Labelled photos from "dataset", an image-classification folder in togusa08/AVES. The possible labels are: anna hummingbird, arctic tern, blue jay, cardinal, downy woodpecker, goldfinch, herring gull, hooded oriole, house sparrow, kingfisher, large billed crow, mockingbird, purple finch, rock dove, yellow headed blackbird.

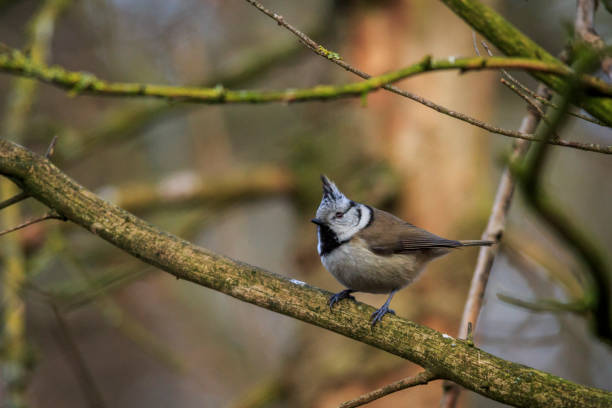
Label: blue jay

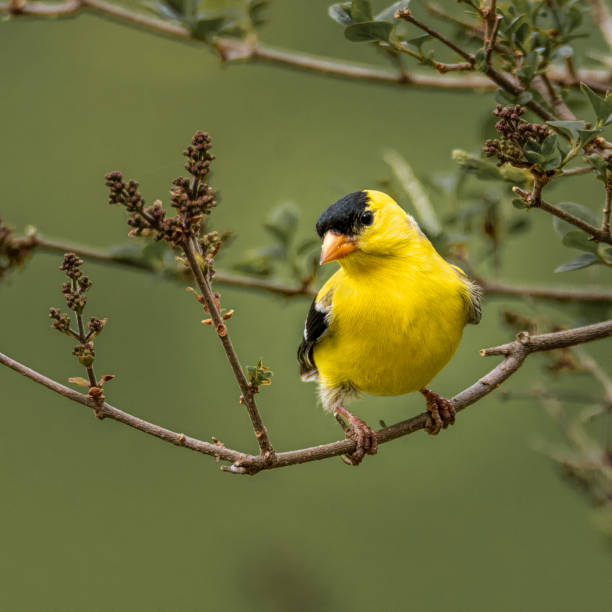
Label: goldfinch

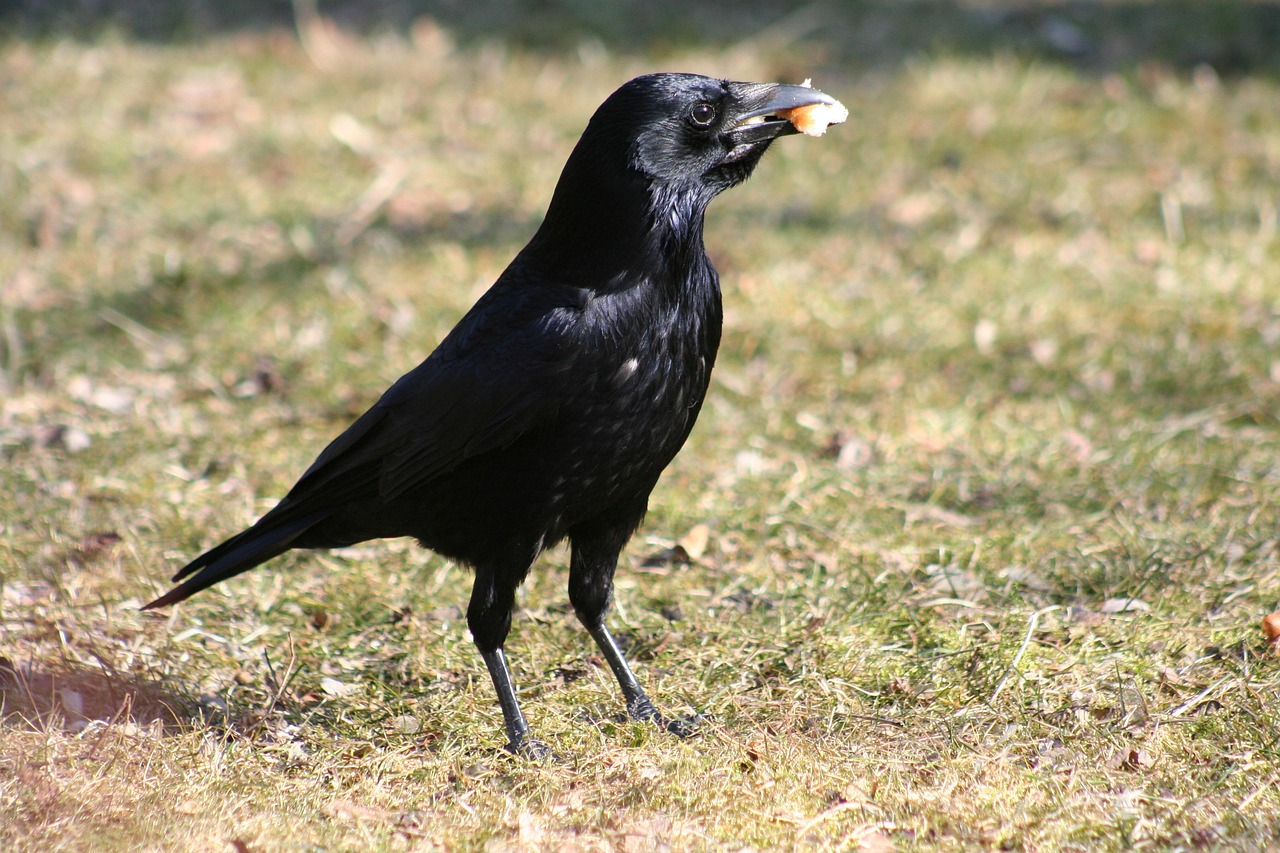
Label: large billed crow

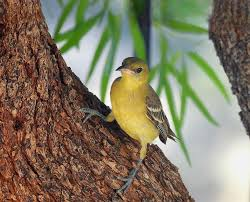
Label: hooded oriole

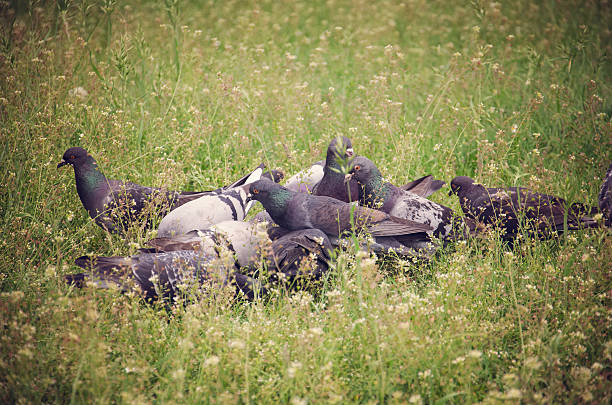
Label: rock dove

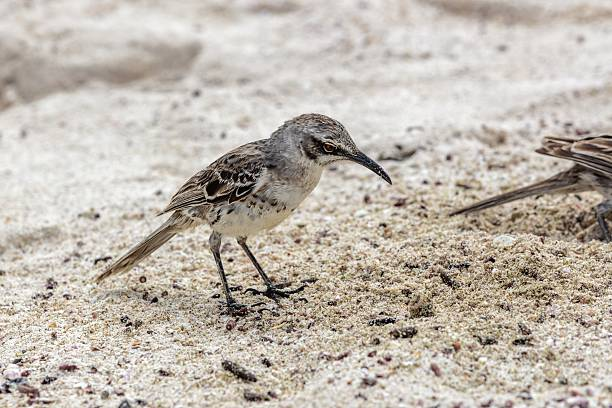
Label: mockingbird
